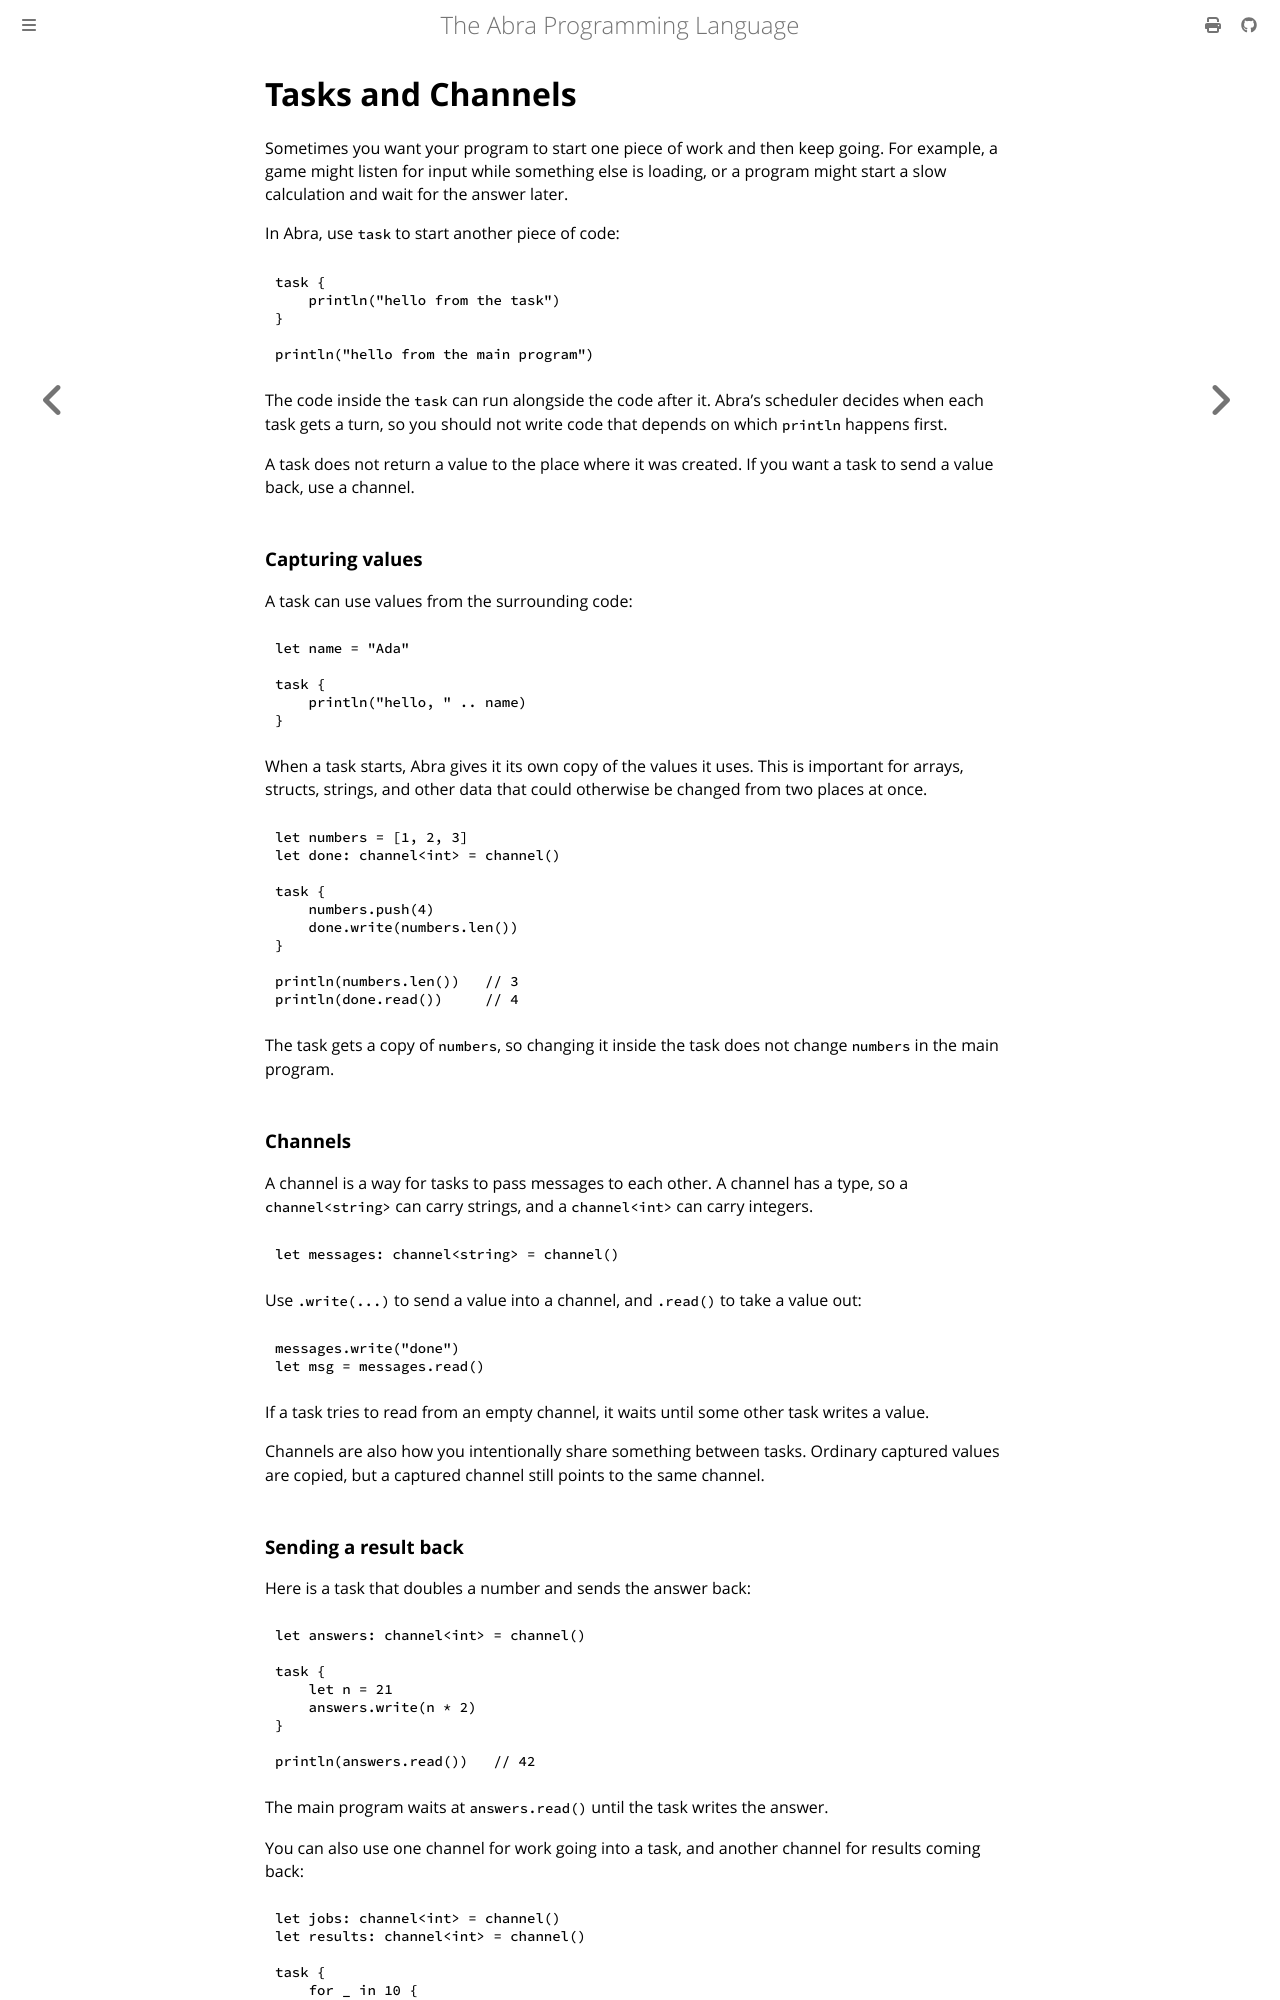

repository: anandrav/abra · page: language_reference/tasks_and_channels.html · generator: mdbook

# Tasks and Channels

Sometimes you want your program to start one piece of work and then keep going. For example, a game might listen for input while something else is loading, or a program might start a slow calculation and wait for the answer later.

In Abra, use `task` to start another piece of code:

```
task {
    println("hello from the task")
}

println("hello from the main program")
```

The code inside the `task` can run alongside the code after it. Abra's scheduler decides when each task gets a turn, so you should not write code that depends on which `println` happens first.

A task does not return a value to the place where it was created. If you want a task to send a value back, use a channel.

### Capturing values

A task can use values from the surrounding code:

```
let name = "Ada"

task {
    println("hello, " .. name)
}
```

When a task starts, Abra gives it its own copy of the values it uses. This is important for arrays, structs, strings, and other data that could otherwise be changed from two places at once.

```
let numbers = [1, 2, 3]
let done: channel<int> = channel()

task {
    numbers.push(4)
    done.write(numbers.len())
}

println(numbers.len())   // 3
println(done.read())     // 4
```

The task gets a copy of `numbers`, so changing it inside the task does not change `numbers` in the main program.

### Channels

A channel is a way for tasks to pass messages to each other. A channel has a type, so a `channel<string>` can carry strings, and a `channel<int>` can carry integers.

```
let messages: channel<string> = channel()
```

Use `.write(...)` to send a value into a channel, and `.read()` to take a value out:

```
messages.write("done")
let msg = messages.read()
```

If a task tries to read from an empty channel, it waits until some other task writes a value.

Channels are also how you intentionally share something between tasks. Ordinary captured values are copied, but a captured channel still points to the same channel.
